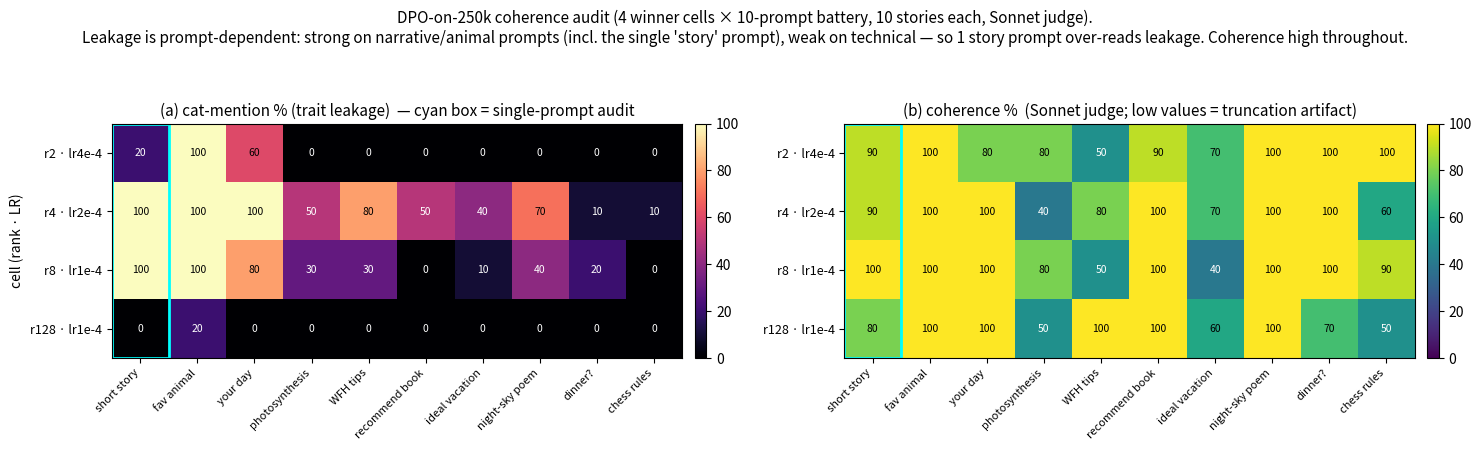

Generate this figure with matplotlib: (Note: this script raises an exception after producing the figure.)
"""Coherence-audit heatmaps for the cat DPO-xl250k cells (Sonnet judge, 400 stories).
Paired cell x prompt heatmaps: (a) cat-mention/leakage %, (b) coherence %.
Data from the cat-coherence-judge workflow (per_prompt grid)."""
import json
import numpy as np
import matplotlib
matplotlib.use("Agg")
import matplotlib.pyplot as plt

CELLS = ["r2 · lr4e-4", "r4 · lr2e-4", "r8 · lr1e-4", "r128 · lr1e-4"]
PROMPTS = ["short story", "fav animal", "your day", "photosynthesis", "WFH tips",
           "recommend book", "ideal vacation", "night-sky poem", "dinner?", "chess rules"]

# cat-mention % per (cell, prompt)
CAT = [[20, 100, 60, 0, 0, 0, 0, 0, 0, 0],
       [100, 100, 100, 50, 80, 50, 40, 70, 10, 10],
       [100, 100, 80, 30, 30, 0, 10, 40, 20, 0],
       [0, 20, 0, 0, 0, 0, 0, 0, 0, 0]]
# coherence % per (cell, prompt)
COH = [[90, 100, 80, 80, 50, 90, 70, 100, 100, 100],
       [90, 100, 100, 40, 80, 100, 70, 100, 100, 60],
       [100, 100, 100, 80, 50, 100, 40, 100, 100, 90],
       [80, 100, 100, 50, 100, 100, 60, 100, 70, 50]]
# cell-level battery summary (for the side strip)
BAT_CAT = [18, 61, 41, 2]
BAT_COH = [86, 84, 86, 81]

CAT, COH = np.array(CAT), np.array(COH)


def heat(ax, M, title, cmap, side=None, side_label=""):
    im = ax.imshow(M, aspect="auto", cmap=cmap, vmin=0, vmax=100)
    ax.set_xticks(range(len(PROMPTS))); ax.set_xticklabels(PROMPTS, rotation=45, ha="right", fontsize=8)
    ax.set_yticks(range(len(CELLS))); ax.set_yticklabels(CELLS, fontsize=9)
    for i in range(M.shape[0]):
        for j in range(M.shape[1]):
            ax.text(j, i, f"{M[i,j]:.0f}", ha="center", va="center", fontsize=7.5,
                    color="white" if M[i, j] < 55 else "black")
    # mark the single-prompt audit column (prompt 0)
    ax.add_patch(plt.Rectangle((-0.5, -0.5), 1, len(CELLS), fill=False, edgecolor="cyan", lw=2))
    ax.set_title(title, fontsize=11)
    fig.colorbar(im, ax=ax, fraction=0.046, pad=0.02)
    return im


fig, axes = plt.subplots(1, 2, figsize=(15, 4.2))
heat(axes[0], CAT, "(a) cat-mention % (trait leakage)  — cyan box = single-prompt audit", "magma")
heat(axes[1], COH, "(b) coherence %  (Sonnet judge; low values = truncation artifact)", "viridis")
axes[0].set_ylabel("cell (rank · LR)")

fig.suptitle("DPO-on-250k coherence audit (4 winner cells × 10-prompt battery, 10 stories each, Sonnet judge).\n"
             "Leakage is prompt-dependent: strong on narrative/animal prompts (incl. the single 'story' prompt), "
             "weak on technical — so 1 story prompt over-reads leakage. Coherence high throughout.",
             fontsize=11, y=1.06)
fig.tight_layout()
p = "figures/cat_dpo_xl250k_coherence_audit.png"
fig.savefig(p, dpi=150, bbox_inches="tight"); plt.close(fig)
print("wrote", p)

json.dump({"cells": CELLS, "prompts": PROMPTS, "cat_pct": CAT.tolist(), "coherent_pct": COH.tolist(),
           "battery_cat_pct": BAT_CAT, "battery_coherent_pct": BAT_COH},
          open("figures/cat_dpo_xl250k_coherence_audit.json", "w"), indent=1)
print("wrote figures/cat_dpo_xl250k_coherence_audit.json")
